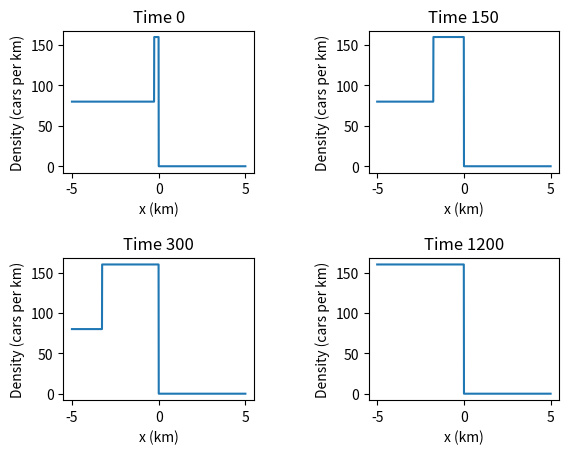

Recreate this plot in Python.
import numpy as np
import matplotlib.pyplot as plt

rho_max = 160
L = 5
dx = 0.01
dt = 0.1  # Convert dt from seconds to hours
num_points = int(2 * L / dx)
num_time_steps = int(120 / dt)
v_max = 120

rho = np.zeros(num_points)
shock = int((L - 0.25) / dx)

rho[shock : 500] = rho_max
rho[0 : shock] = 80

#print(rho)

x = np.linspace(-5, 5, num_points)
fig, axs = plt.subplots(2, 2)
m = 0
n = 0

# Upwind
rho_next = np.copy(rho)
for t in range(num_time_steps):
    #print(t)
    for i in range(0, num_points - 1):
        updated = rho[i] - (dt / dx) * v_max * (rho[i + 1] * (1 - rho[i + 1] / rho_max) - rho[i] * (1 - rho[i] / rho_max))
        updated = np.maximum(updated, 0)
        updated = np.minimum(updated, rho_max)
    
        rho_next[i] = updated
    
    updated = rho[-1] - (dt / dx) * v_max * (rho[0] * (1 - rho[0] / rho_max) - rho[-1] * (1 - rho[-1] / rho_max))
    updated = np.maximum(updated, 0)
    updated = np.minimum(updated, rho_max)
    rho_next[-1] = updated

    
    rho = rho_next

    if t in [0, 150, 300, 1199]:
        if t == 0:
            axs[m, n].plot(x, rho)
            axs[m, n].set_xlabel("x (km)")
            axs[m, n].set_ylabel("Density (cars per km)")
            axs[m, n].set_title("Time 0")
        elif t == 150:
            axs[m, n].plot(x, rho)
            axs[m, n].set_xlabel("x (km)")
            axs[m, n].set_ylabel("Density (cars per km)")
            axs[m, n].set_title("Time 150")
        elif t == 300:
            axs[m, n].plot(x, rho)
            axs[m, n].set_xlabel("x (km)")
            axs[m, n].set_ylabel("Density (cars per km)")
            axs[m, n].set_title("Time 300")
        elif t == 1199:
            axs[m, n].plot(x, rho)
            axs[m, n].set_xlabel("x (km)")
            axs[m, n].set_ylabel("Density (cars per km)")
            axs[m, n].set_title("Time 1200")
        n += 1
        if n == 2:
            m += 1
            n = 0


plt.subplots_adjust(hspace=0.6)
plt.subplots_adjust(wspace=0.6)

plt.show()



print(rho)

# Plotting the results
#x = np.linspace(-5, 5, num_points)
#plt.plot(x, rho)
#plt.xlabel("x (km)")
#plt.ylabel("Density (cars per km)")
#plt.show()
